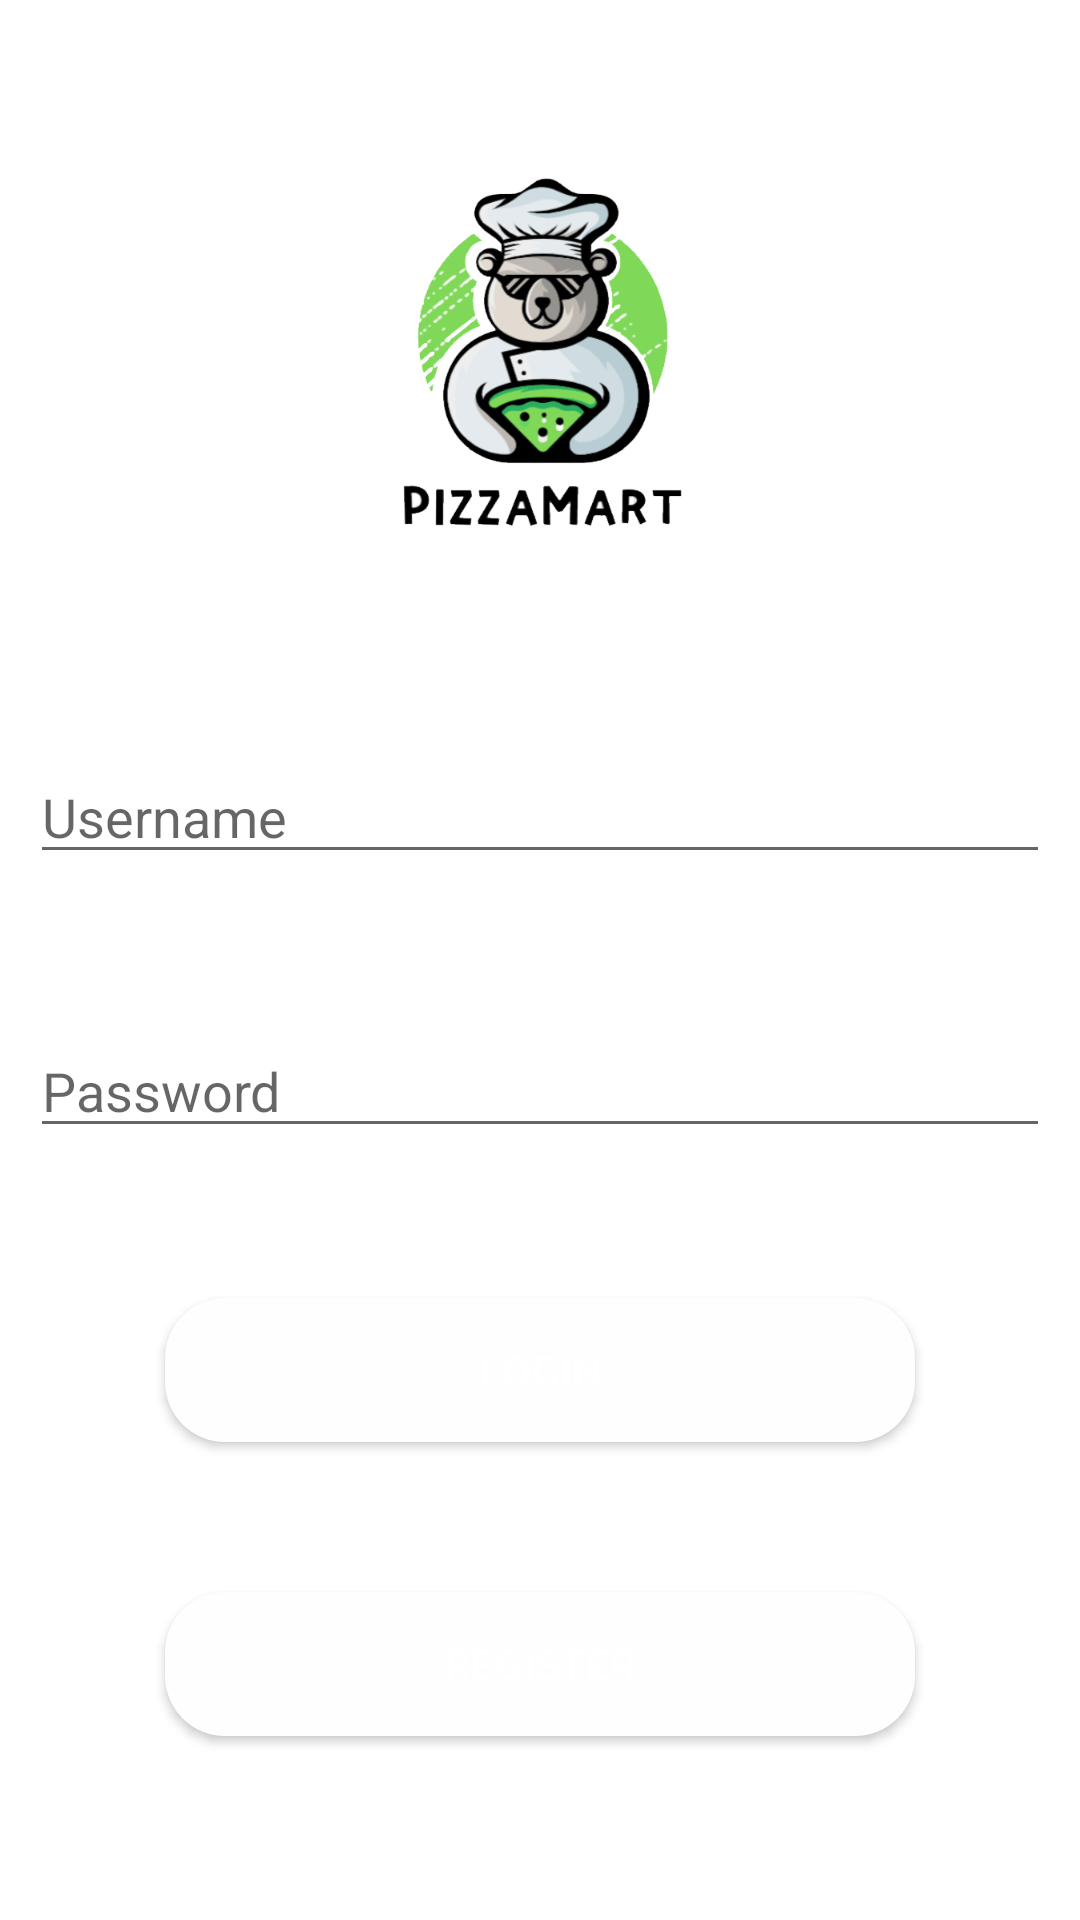

This screen was rendered from an Android layout file. Write that file and the resources it references.
<!-- AndroidManifest.xml: application theme Theme.ShoppingCart -->
<!-- res/layout/login_layout.xml -->
<?xml version="1.0" encoding="utf-8"?>
<RelativeLayout xmlns:android="http://schemas.android.com/apk/res/android"
    xmlns:app="http://schemas.android.com/apk/res-auto"
    xmlns:tools="http://schemas.android.com/tools"
    android:layout_width="match_parent"
    android:layout_height="match_parent"
    android:padding="10dp"
    android:startColor="#eeeeee"
    tools:context=".MainActivity">

    <ImageView
        android:id="@+id/logo_image"
        android:layout_centerHorizontal="true"
        android:layout_width="150dp"
        android:layout_height="150dp"
        android:layout_marginTop="40dp"
        android:src="@drawable/pizzamart_logo"/>

    <EditText
        android:id="@+id/username"
        android:layout_width="match_parent"
        android:layout_height="wrap_content"
        android:hint="@string/username"
        android:textColor="@color/black"
        android:layout_below="@id/logo_image"
        android:textColorLink="#ffffff"
        android:layout_marginTop="50dp"/>

    <EditText
        android:id="@+id/password"
        android:layout_width="match_parent"
        android:layout_height="wrap_content"
        android:inputType="textPassword"
        android:textColor="@color/black"
        android:hint="@string/password"
        android:layout_marginTop="50dp"
        android:layout_below="@+id/username"/>

    <Button
        android:id="@+id/btnSignIn"
        android:layout_centerHorizontal="true"
        android:layout_width="250dp"
        android:layout_height="wrap_content"
        android:text="@string/btnSignIn"
        android:backgroundTint="#FEFEFE"
        android:textColor="#ffffff"
        android:layout_marginTop="50dp"
        android:background="@drawable/rounded_white"
        android:layout_below="@+id/password"/>

    <Button
        android:id="@+id/btnSignUp"
        android:layout_centerHorizontal="true"
        android:layout_width="250dp"
        android:layout_height="wrap_content"
        android:text="@string/btnSignUp"
        android:backgroundTint="#FEFEFE"
        android:textColor="#ffffff"
        android:background="@drawable/rounded_white"
        android:layout_marginTop="50dp"
        android:layout_below="@+id/btnSignIn"/>

</RelativeLayout>
<!-- resources referenced by this layout -->
<resources>
  <!-- drawable pizzamart_logo: png bitmap (drawable-v24, 114496 bytes) -->
  <!-- drawable rounded_white (drawable) -->
  <?xml version="1.0" encoding="utf-8"?>
  <shape xmlns:android="http://schemas.android.com/apk/res/android">
      <corners
          android:radius="20dp"
          />
      <solid android:color="#ffffff" />
      <stroke
          android:color="#ffffff" />
  </shape>
  <string name="btnSignIn">Login</string>
  <string name="btnSignUp">Register</string>
  <string name="password">Password</string>
  <string name="username">Username</string>
  <style name="Theme.ShoppingCart" parent="Theme.MaterialComponents.DayNight.NoActionBar">
          
          <item name="colorPrimary">#29AE61</item>
          <item name="colorPrimaryVariant">#50C594</item>
          <item name="colorOnPrimary">@color/white</item>
          
          <item name="colorSecondary">@color/teal_200</item>
          <item name="colorSecondaryVariant">@color/teal_700</item>
          <item name="colorOnSecondary">@color/black</item>
          
          <item name="android:statusBarColor" tools:targetApi="l">?attr/colorPrimaryVariant</item>
          
      </style>
  <!-- not gathered from this repository: default colours our renderer supplied (Android Studio template values) -->
  <color name="teal_200">#FF03DAC5</color>
  <color name="teal_700">#FF018786</color>
  <color name="black">#FF000000</color>
  <color name="white">#FFFFFFFF</color>
</resources>
